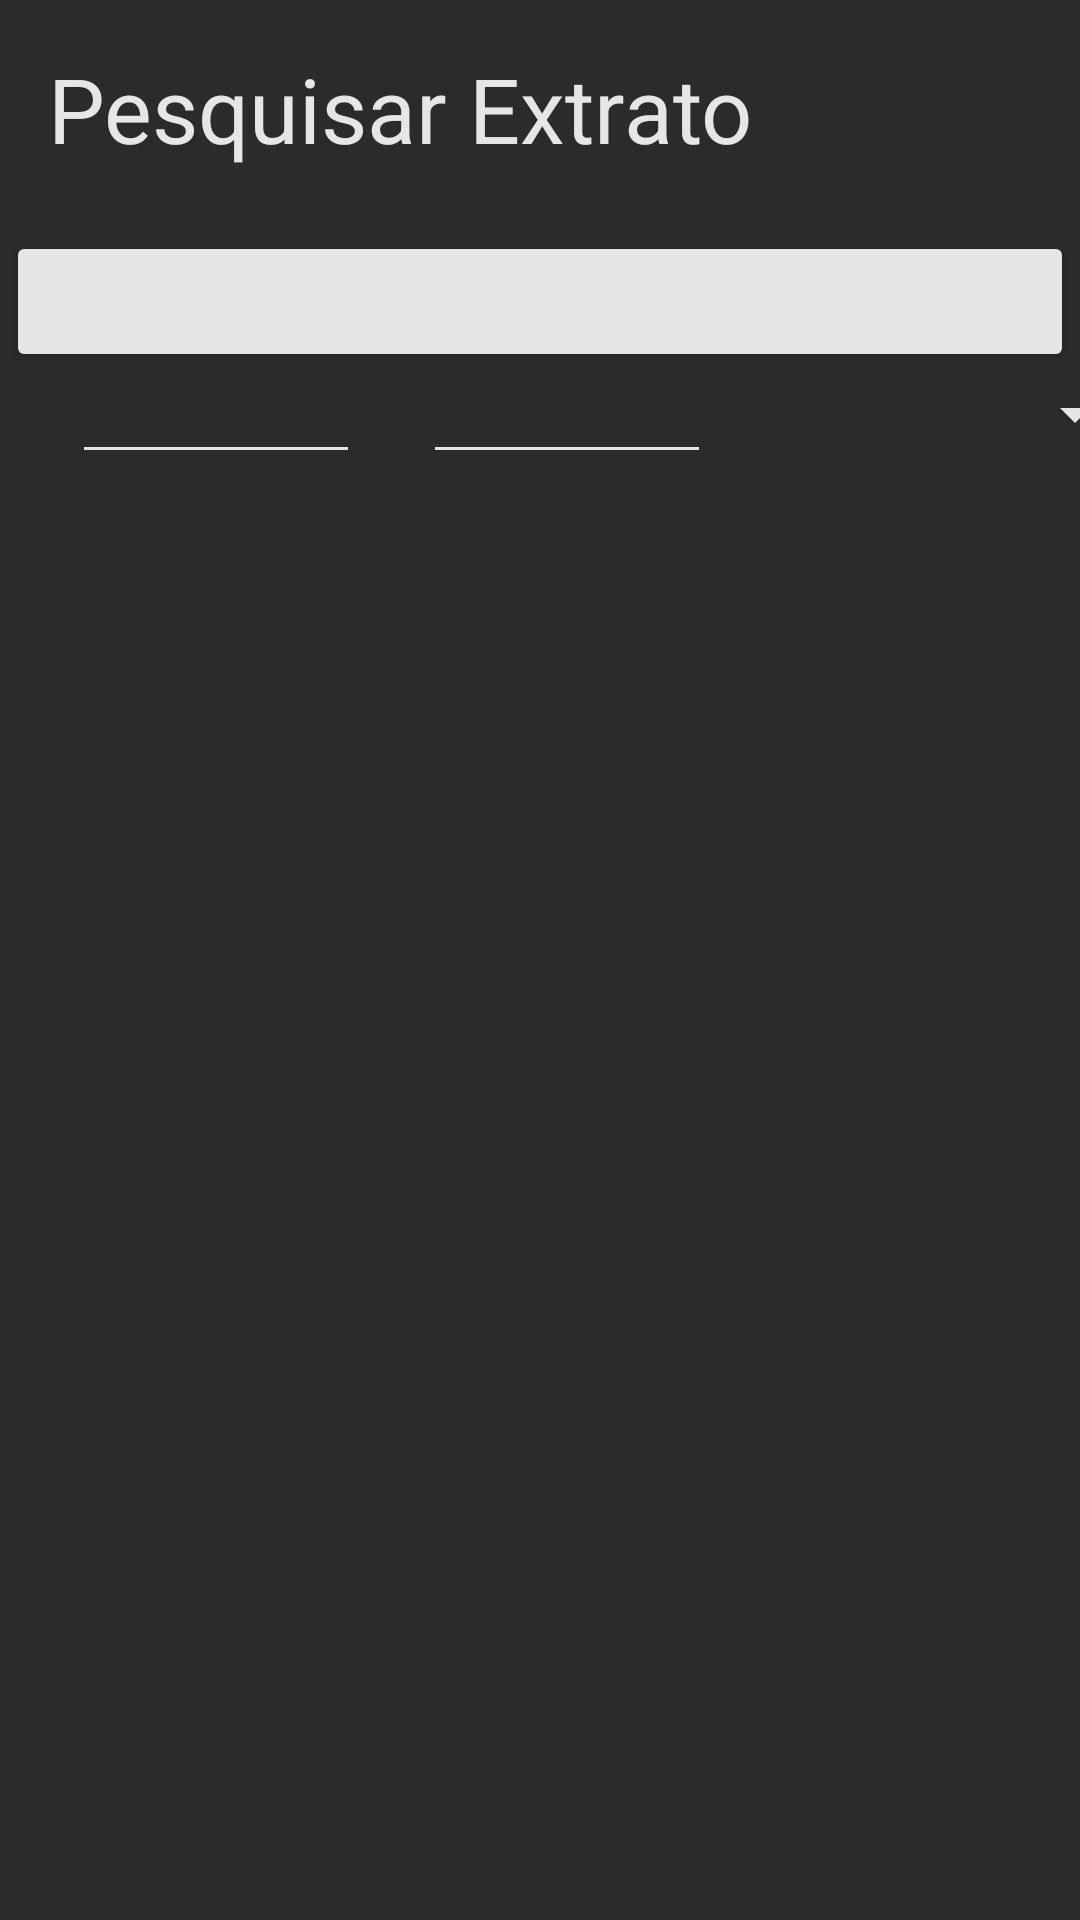

Write the Android layout XML for this screen, with the resource values it uses.
<!-- AndroidManifest.xml: application theme Theme.FinTech -->
<!-- res/layout/activity_pesquisar.xml -->
<?xml version="1.0" encoding="utf-8"?>
<androidx.constraintlayout.widget.ConstraintLayout xmlns:android="http://schemas.android.com/apk/res/android"
    xmlns:app="http://schemas.android.com/apk/res-auto"
    xmlns:tools="http://schemas.android.com/tools"
    android:layout_width="match_parent"
    android:layout_height="match_parent"
    android:theme="@style/Theme.FinTech"
    tools:context=".Pesquisar">

    <TextView
        android:id="@+id/textView3"
        android:layout_width="wrap_content"
        android:layout_height="wrap_content"
        android:layout_marginStart="48dp"
        android:layout_marginTop="16dp"
        android:text="Data Final"
        app:layout_constraintStart_toEndOf="@+id/textView2"
        app:layout_constraintTop_toBottomOf="@+id/pesquisarText" />

    <TextView
        android:id="@+id/textView4"
        android:layout_width="wrap_content"
        android:layout_height="wrap_content"
        android:layout_marginStart="60dp"
        android:layout_marginTop="16dp"
        android:text="Tipo"
        app:layout_constraintStart_toEndOf="@+id/textView3"
        app:layout_constraintTop_toBottomOf="@+id/pesquisarText" />

    <ScrollView
        android:id="@+id/scrollViewPesquisar"
        android:layout_width="match_parent"
        android:layout_height="500dp"
        app:layout_constraintBottom_toBottomOf="parent">

        <LinearLayout
            android:id="@+id/pesquisaLinearLayout"
            android:layout_width="match_parent"
            android:layout_height="wrap_content"
            android:orientation="vertical" />
    </ScrollView>

    <TextView
        android:id="@+id/pesquisarText"
        android:layout_width="356dp"
        android:layout_height="55dp"
        android:layout_marginStart="16dp"
        android:layout_marginTop="16dp"
        android:fontFamily="sans-serif"
        android:text="Pesquisar Extrato"
        android:textSize="30sp"
        app:layout_constraintStart_toStartOf="parent"
        app:layout_constraintTop_toTopOf="parent" />

    <EditText
        android:id="@+id/dataIniPesquisarEdit"
        android:layout_width="96dp"
        android:layout_height="40dp"
        android:layout_marginTop="12dp"
        android:ems="10"
        android:focusable="false"
        android:inputType="date"
        app:layout_constraintStart_toStartOf="@+id/textView2"
        app:layout_constraintTop_toBottomOf="@+id/textView2" />

    <EditText
        android:id="@+id/dataFimPesquisarEdit"
        android:layout_width="96dp"
        android:layout_height="40dp"
        android:layout_marginTop="12dp"
        android:ems="10"
        android:focusable="false"
        android:inputType="date"
        app:layout_constraintStart_toStartOf="@+id/textView3"
        app:layout_constraintTop_toBottomOf="@+id/textView3" />

    <TextView
        android:id="@+id/textView2"
        android:layout_width="wrap_content"
        android:layout_height="wrap_content"
        android:layout_marginStart="8dp"
        android:layout_marginTop="16dp"
        android:text="Data Inicial"
        app:layout_constraintStart_toStartOf="@+id/pesquisarText"
        app:layout_constraintTop_toBottomOf="@+id/pesquisarText" />

    <Spinner
        android:id="@+id/pesquisarSpinner"
        android:layout_width="119dp"
        android:layout_height="40dp"
        android:layout_marginTop="12dp"
        app:layout_constraintStart_toStartOf="@+id/textView4"
        app:layout_constraintTop_toBottomOf="@+id/textView4" />

    <Button
        android:id="@+id/pesquisarOperacaoButton"
        android:layout_width="356dp"
        android:layout_height="47dp"
        android:layout_marginBottom="16dp"
        android:onClick="onPesquisar"
        android:text="Pesquisar"
        app:layout_constraintBottom_toTopOf="@+id/scrollViewPesquisar"
        app:layout_constraintEnd_toEndOf="parent"
        app:layout_constraintStart_toStartOf="parent" />
</androidx.constraintlayout.widget.ConstraintLayout>
<!-- resources referenced by this layout -->
<resources>
  <style name="Theme.FinTech" parent="Theme.MaterialComponents.DayNight">
          
          <item name="colorPrimary">@color/lightgray</item>
          <item name="colorPrimaryVariant">@color/gray</item>
          <item name="colorOnPrimary">@color/splashgrey</item>
          
          <item name="colorSecondary">@color/teal_200</item>
          <item name="colorSecondaryVariant">@color/teal_700</item>
          <item name="colorOnSecondary">@color/white</item>
          
          <item name="android:statusBarColor" tools:targetApi="l">?attr/colorPrimaryVariant</item>
          
          <item name="android:windowBackground">@color/splashgrey</item>
          <item name="android:textColorPrimary">@color/lightgray</item>
          <item name="android:textColor">@color/lightgray</item>
          <item name="android:textColorHint">@color/lightgray</item>
          <item name="backgroundTint">@color/lightgray</item>
          <item name="fontFamily">sans-serif</item>
      </style>
  <color name="lightgray">#FFE6E6E6</color>
  <color name="gray">#FFC9C9C9</color>
  <color name="splashgrey">#FF2B2B2B</color>
  <color name="teal_200">#FF03DAC5</color>
  <color name="teal_700">#FF018786</color>
  <color name="white">#FFFFFFFF</color>
</resources>
